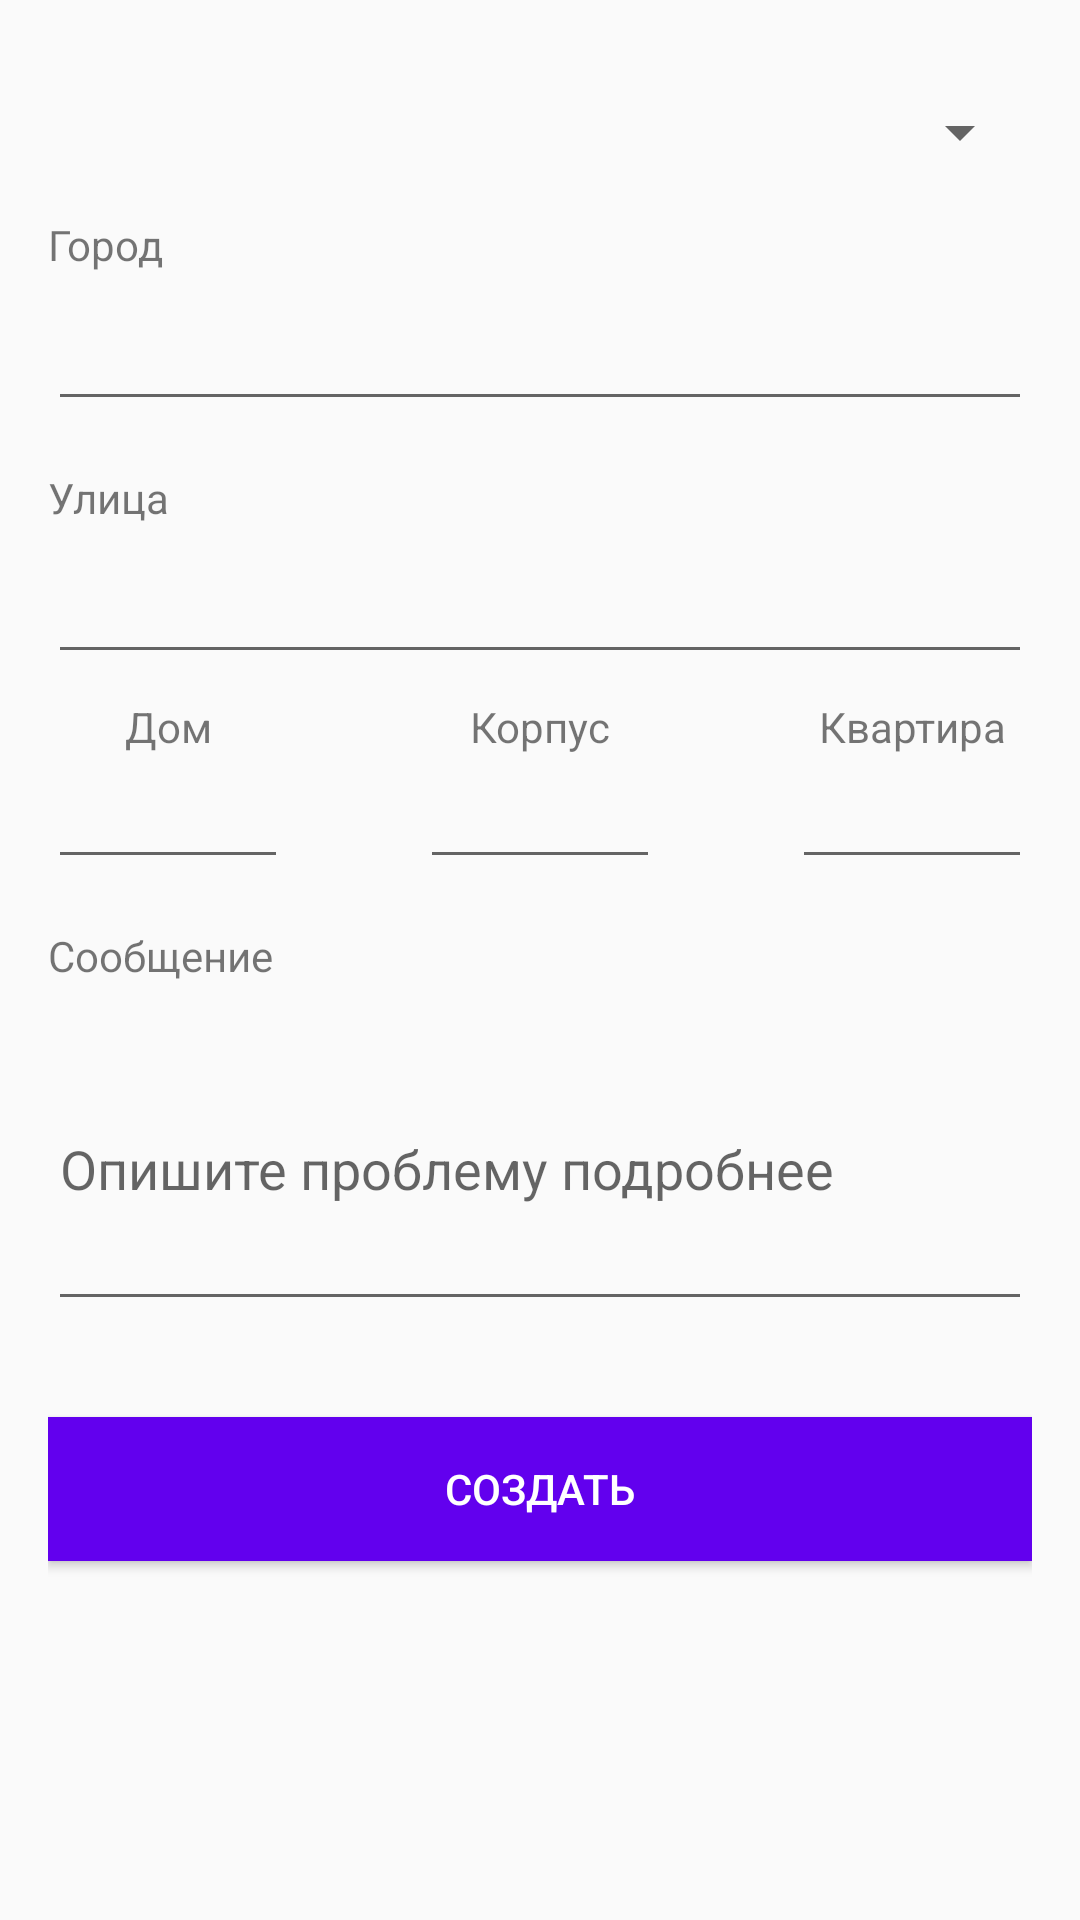

Write the Android layout XML for this screen, with the resource values it uses.
<!-- AndroidManifest.xml: application theme AppTheme -->
<!-- res/layout/add_request_activity.xml -->
<?xml version="1.0" encoding="utf-8"?>
<androidx.constraintlayout.widget.ConstraintLayout xmlns:android="http://schemas.android.com/apk/res/android"
    xmlns:app="http://schemas.android.com/apk/res-auto"
    xmlns:tools="http://schemas.android.com/tools"
    android:layout_width="match_parent"
    android:layout_height="match_parent">

    <ScrollView
        android:layout_width="match_parent"
        android:layout_height="0dp"
        android:layout_marginTop="16dp"
        android:fillViewport="true"
        app:layout_constraintBottom_toBottomOf="parent"
        app:layout_constraintTop_toTopOf="parent">

        <androidx.constraintlayout.widget.ConstraintLayout
            android:layout_width="match_parent"
            android:layout_height="wrap_content"
            android:padding="16dp">

            <Spinner
                android:id="@+id/request_type_spinner"
                android:layout_width="match_parent"
                android:layout_height="wrap_content"
                app:layout_constraintTop_toTopOf="parent" />

            <TextView
                android:id="@+id/textView3"
                android:layout_width="match_parent"
                android:layout_height="wrap_content"
                android:layout_marginTop="16dp"
                android:labelFor="@id/request_city"
                android:text="@string/city"
                app:layout_constraintTop_toBottomOf="@+id/request_type_spinner" />

            <EditText
                android:id="@+id/request_city"
                android:layout_width="match_parent"
                android:layout_height="wrap_content"
                android:layout_marginTop="8dp"
                android:importantForAutofill="no"
                android:inputType="text"
                android:textColor="@color/black"
                app:layout_constraintTop_toBottomOf="@+id/textView3"
                tools:layout_editor_absoluteX="16dp" />

            <TextView
                android:id="@+id/textView4"
                android:layout_width="match_parent"
                android:layout_height="wrap_content"
                android:layout_marginTop="16dp"
                android:labelFor="@id/request_street"
                android:text="@string/street"
                app:layout_constraintTop_toBottomOf="@+id/request_city" />

            <EditText
                android:id="@+id/request_street"
                android:layout_width="match_parent"
                android:layout_height="wrap_content"
                android:layout_marginTop="8dp"
                android:importantForAutofill="no"
                android:inputType="text"
                android:textColor="@color/black"
                app:layout_constraintTop_toBottomOf="@+id/textView4"
                tools:layout_editor_absoluteX="16dp" />

            <androidx.constraintlayout.widget.ConstraintLayout
                android:id="@+id/constraintLayout2"
                android:layout_width="match_parent"
                android:layout_height="wrap_content"
                android:layout_marginTop="8dp"
                app:layout_constraintTop_toBottomOf="@+id/request_street"
                tools:layout_editor_absoluteX="16dp">

                <TextView
                    android:id="@+id/textview13"
                    android:layout_width="80dp"
                    android:layout_height="wrap_content"
                    android:labelFor="@id/request_house"
                    android:text="@string/house"
                    android:textAlignment="center"
                    app:layout_constraintStart_toStartOf="parent"
                    app:layout_constraintTop_toTopOf="parent" />

                <EditText
                    android:id="@+id/request_house"
                    android:layout_width="80dp"
                    android:layout_height="wrap_content"
                    android:importantForAutofill="no"
                    android:inputType="number"
                    android:textColor="@color/black"
                    app:layout_constraintStart_toStartOf="parent"
                    app:layout_constraintTop_toBottomOf="@+id/textview13" />

                <TextView
                    android:id="@+id/textView9"
                    android:layout_width="80dp"
                    android:layout_height="wrap_content"
                    android:labelFor="@id/request_corpus"
                    android:text="@string/corpus"
                    android:textAlignment="center"
                    app:layout_constraintEnd_toStartOf="@+id/textView11"
                    app:layout_constraintStart_toEndOf="@id/textview13"
                    app:layout_constraintTop_toTopOf="parent" />

                <EditText
                    android:id="@+id/request_corpus"
                    android:layout_width="80dp"
                    android:layout_height="wrap_content"
                    android:importantForAutofill="no"
                    android:inputType="text"
                    android:textColor="@color/black"
                    app:layout_constraintEnd_toStartOf="@+id/request_room"
                    app:layout_constraintStart_toEndOf="@+id/request_house"
                    app:layout_constraintTop_toBottomOf="@+id/textView9" />

                <TextView
                    android:id="@+id/textView11"
                    android:layout_width="80dp"
                    android:layout_height="wrap_content"
                    android:labelFor="@id/request_room"
                    android:text="@string/room"
                    android:textAlignment="center"
                    app:layout_constraintEnd_toEndOf="parent"
                    app:layout_constraintTop_toTopOf="parent" />

                <EditText
                    android:id="@+id/request_room"
                    android:layout_width="80dp"
                    android:layout_height="wrap_content"
                    android:importantForAutofill="no"
                    android:inputType="number"
                    android:textColor="@color/black"
                    app:layout_constraintEnd_toEndOf="parent"
                    app:layout_constraintTop_toBottomOf="@+id/textView11" />

            </androidx.constraintlayout.widget.ConstraintLayout>

            <TextView
                android:id="@+id/textView2"
                android:layout_width="0dp"
                android:layout_height="wrap_content"
                android:layout_marginTop="16dp"
                android:text="@string/message"
                app:layout_constraintEnd_toEndOf="parent"
                app:layout_constraintStart_toStartOf="parent"
                app:layout_constraintTop_toBottomOf="@+id/constraintLayout2" />

            <EditText
                android:id="@+id/request_description"
                android:layout_width="0dp"
                android:layout_height="wrap_content"
                android:layout_marginTop="8dp"
                android:hint="@string/description_hint"
                android:importantForAutofill="no"
                android:inputType="textMultiLine"
                android:lines="4"
                android:textColor="@color/black"
                app:layout_constraintEnd_toEndOf="parent"
                app:layout_constraintStart_toStartOf="parent"
                app:layout_constraintTop_toBottomOf="@+id/textView2" />

            <androidx.appcompat.widget.AppCompatButton
                android:id="@+id/add_request_button"
                android:layout_width="match_parent"
                android:layout_height="wrap_content"
                android:layout_marginTop="32dp"
                android:background="@color/colorPrimary"
                android:text="@string/create"
                android:textColor="@color/white"
                app:layout_constraintEnd_toEndOf="parent"
                app:layout_constraintTop_toBottomOf="@+id/request_description" />
        </androidx.constraintlayout.widget.ConstraintLayout>
    </ScrollView>
</androidx.constraintlayout.widget.ConstraintLayout>
<!-- resources referenced by this layout -->
<resources>
  <string name="city">Город</string>
  <string name="corpus">Корпус</string>
  <string name="create">Создать</string>
  <string name="description_hint">Опишите проблему подробнее</string>
  <string name="house">Дом</string>
  <string name="message">Сообщение</string>
  <string name="room">Квартира</string>
  <string name="street">Улица</string>
  <style name="AppTheme" parent="Theme.AppCompat.Light.NoActionBar">
          <item name="colorPrimary">@color/colorPrimary</item>
          <item name="colorPrimaryDark">@color/colorPrimaryDark</item>
          <item name="colorAccent">@color/colorAccent</item>
          <item name="android:navigationBarColor">@color/colorPrimaryDark</item>
      </style>
  <!-- not gathered from this repository: default colours our renderer supplied (Android Studio template values) -->
  <color name="black">#FF000000</color>
  <color name="white">#FFFFFFFF</color>
  <color name="colorPrimary">#FF6200EE</color>
  <color name="colorPrimaryDark">#FF3700B3</color>
  <color name="colorAccent">#FF03DAC5</color>
</resources>
